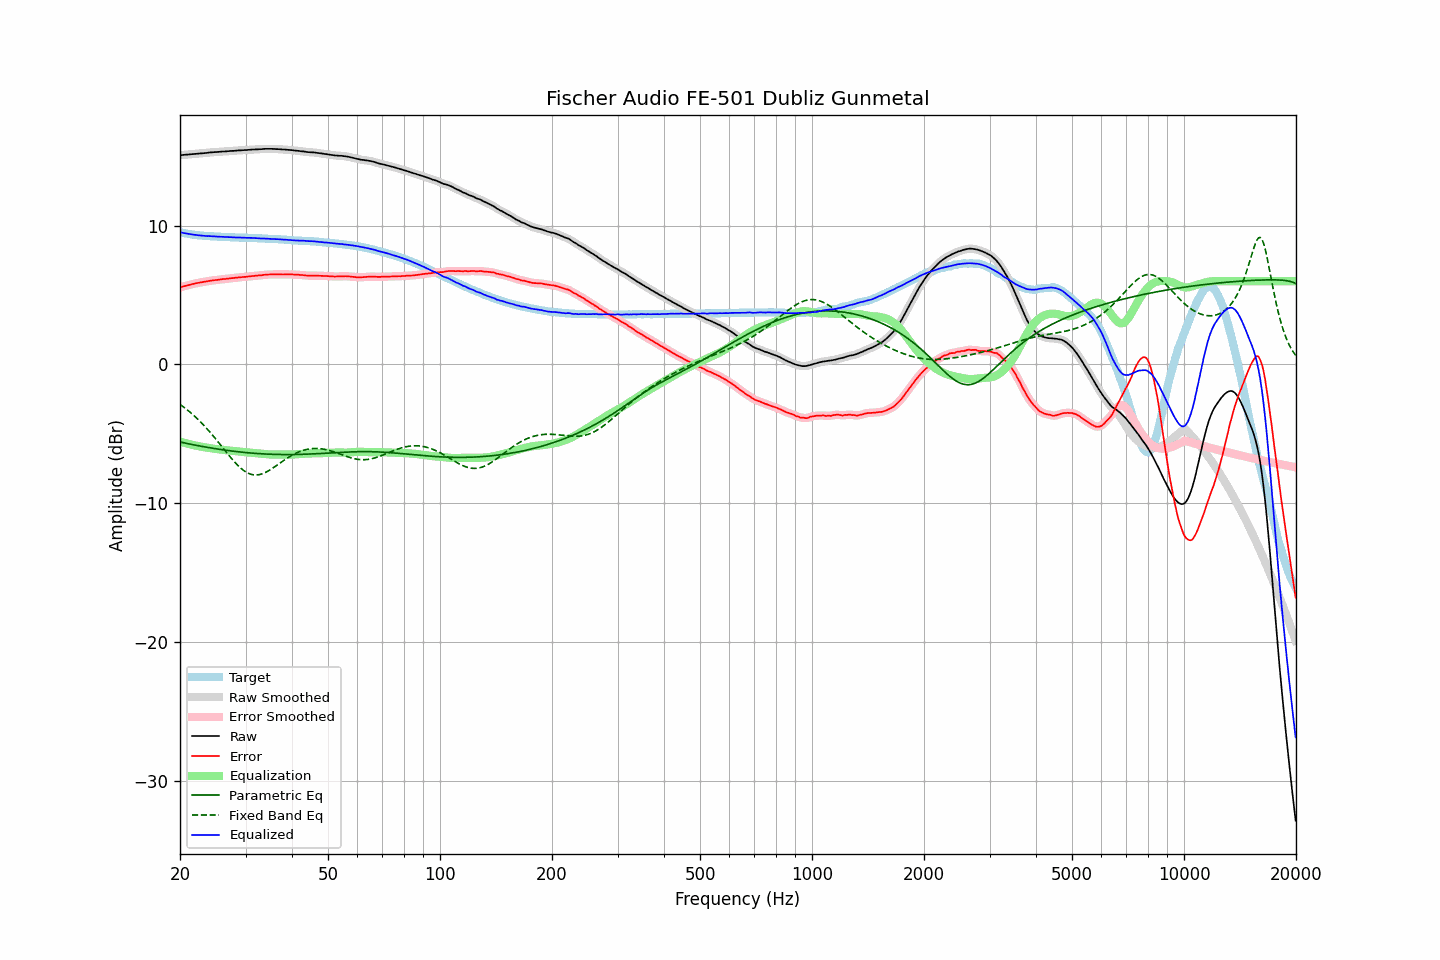

The data file committed next to this chart (first rows):
frequency, raw, error, smoothed, error_smoothed, equalization, parametric_eq, fixed_band_eq, equalized_raw, equalized_smoothed, target
20.00, 15.07, 5.55, 15.07, 5.55, -5.55, -5.58, -2.87, 9.52, 9.52, 9.53
20.20, 15.08, 5.59, 15.08, 5.58, -5.58, -5.61, -2.96, 9.50, 9.50, 9.50
20.40, 15.09, 5.62, 15.09, 5.62, -5.62, -5.63, -3.04, 9.48, 9.48, 9.47
20.61, 15.10, 5.65, 15.10, 5.65, -5.65, -5.66, -3.13, 9.45, 9.45, 9.46
20.81, 15.11, 5.68, 15.11, 5.68, -5.68, -5.68, -3.22, 9.43, 9.43, 9.43
21.02, 15.12, 5.71, 15.12, 5.71, -5.71, -5.70, -3.31, 9.41, 9.41, 9.41
21.23, 15.13, 5.74, 15.13, 5.74, -5.74, -5.73, -3.41, 9.39, 9.39, 9.39
21.44, 15.14, 5.77, 15.14, 5.77, -5.77, -5.75, -3.51, 9.37, 9.37, 9.37
21.66, 15.15, 5.80, 15.15, 5.80, -5.80, -5.77, -3.61, 9.36, 9.36, 9.35
21.87, 15.16, 5.82, 15.16, 5.83, -5.82, -5.80, -3.71, 9.34, 9.34, 9.34
22.09, 15.17, 5.85, 15.17, 5.85, -5.85, -5.82, -3.82, 9.33, 9.33, 9.32
22.31, 15.18, 5.87, 15.18, 5.87, -5.87, -5.84, -3.93, 9.31, 9.31, 9.31
22.54, 15.19, 5.89, 15.19, 5.89, -5.89, -5.86, -4.05, 9.30, 9.30, 9.30
22.76, 15.20, 5.91, 15.20, 5.91, -5.92, -5.89, -4.16, 9.29, 9.29, 9.29
22.99, 15.21, 5.93, 15.21, 5.93, -5.94, -5.91, -4.28, 9.28, 9.28, 9.28
23.22, 15.22, 5.95, 15.22, 5.95, -5.96, -5.93, -4.40, 9.27, 9.27, 9.27
23.45, 15.23, 5.98, 15.23, 5.97, -5.98, -5.95, -4.53, 9.26, 9.26, 9.26
23.69, 15.24, 6.00, 15.25, 6.00, -6.00, -5.97, -4.66, 9.25, 9.25, 9.25
23.92, 15.26, 6.02, 15.26, 6.02, -6.01, -5.99, -4.79, 9.25, 9.25, 9.25
24.16, 15.27, 6.04, 15.27, 6.03, -6.03, -6.01, -4.92, 9.24, 9.24, 9.24
24.40, 15.28, 6.05, 15.29, 6.05, -6.05, -6.03, -5.05, 9.23, 9.24, 9.24
24.65, 15.29, 6.07, 15.29, 6.07, -6.07, -6.05, -5.19, 9.23, 9.23, 9.23
24.89, 15.30, 6.08, 15.30, 6.08, -6.08, -6.06, -5.33, 9.22, 9.22, 9.22
25.14, 15.30, 6.09, 15.31, 6.09, -6.10, -6.08, -5.47, 9.21, 9.21, 9.21
25.39, 15.31, 6.11, 15.31, 6.11, -6.11, -6.10, -5.62, 9.20, 9.21, 9.20
25.65, 15.32, 6.12, 15.32, 6.13, -6.12, -6.12, -5.76, 9.20, 9.20, 9.20
25.91, 15.33, 6.14, 15.33, 6.14, -6.14, -6.14, -5.91, 9.20, 9.20, 9.19
26.16, 15.34, 6.15, 15.34, 6.15, -6.15, -6.15, -6.05, 9.19, 9.19, 9.19
26.43, 15.34, 6.15, 15.35, 6.16, -6.16, -6.17, -6.20, 9.18, 9.18, 9.19
26.69, 15.35, 6.18, 15.35, 6.17, -6.18, -6.18, -6.34, 9.18, 9.18, 9.18
26.96, 15.36, 6.19, 15.36, 6.19, -6.19, -6.20, -6.48, 9.18, 9.18, 9.18
27.23, 15.37, 6.21, 15.37, 6.20, -6.20, -6.21, -6.63, 9.17, 9.17, 9.17
27.50, 15.38, 6.22, 15.38, 6.21, -6.21, -6.23, -6.76, 9.17, 9.17, 9.17
27.77, 15.38, 6.22, 15.39, 6.23, -6.23, -6.24, -6.90, 9.16, 9.16, 9.16
28.05, 15.39, 6.24, 15.39, 6.24, -6.24, -6.26, -7.03, 9.15, 9.15, 9.15
28.33, 15.40, 6.25, 15.40, 6.25, -6.25, -6.27, -7.15, 9.15, 9.15, 9.15
28.62, 15.41, 6.26, 15.41, 6.27, -6.26, -6.28, -7.27, 9.15, 9.15, 9.15
28.90, 15.42, 6.28, 15.42, 6.28, -6.28, -6.30, -7.38, 9.15, 9.15, 9.14
29.19, 15.42, 6.29, 15.43, 6.29, -6.29, -6.31, -7.49, 9.14, 9.14, 9.14
29.48, 15.43, 6.30, 15.43, 6.30, -6.30, -6.32, -7.58, 9.14, 9.14, 9.14
29.78, 15.44, 6.31, 15.44, 6.31, -6.31, -6.33, -7.67, 9.13, 9.13, 9.13
30.08, 15.44, 6.31, 15.45, 6.32, -6.32, -6.35, -7.74, 9.12, 9.13, 9.13
30.38, 15.45, 6.33, 15.45, 6.33, -6.33, -6.36, -7.81, 9.12, 9.12, 9.12
30.68, 15.46, 6.34, 15.46, 6.34, -6.34, -6.37, -7.86, 9.12, 9.12, 9.12
30.99, 15.47, 6.36, 15.47, 6.36, -6.35, -6.38, -7.90, 9.12, 9.12, 9.12
31.30, 15.48, 6.37, 15.48, 6.37, -6.37, -6.39, -7.93, 9.12, 9.12, 9.12
31.61, 15.48, 6.38, 15.49, 6.38, -6.38, -6.40, -7.95, 9.11, 9.11, 9.10
31.93, 15.49, 6.39, 15.49, 6.39, -6.39, -6.40, -7.96, 9.10, 9.10, 9.10
32.24, 15.49, 6.39, 15.50, 6.40, -6.40, -6.41, -7.95, 9.09, 9.09, 9.10
32.57, 15.50, 6.42, 15.50, 6.41, -6.41, -6.42, -7.94, 9.09, 9.09, 9.09
32.89, 15.50, 6.42, 15.51, 6.42, -6.43, -6.43, -7.91, 9.08, 9.08, 9.09
33.22, 15.51, 6.43, 15.52, 6.44, -6.44, -6.43, -7.88, 9.08, 9.08, 9.08
33.55, 15.52, 6.45, 15.52, 6.45, -6.45, -6.44, -7.84, 9.08, 9.07, 9.07
33.89, 15.53, 6.47, 15.53, 6.46, -6.46, -6.45, -7.78, 9.07, 9.07, 9.07
34.23, 15.53, 6.47, 15.53, 6.47, -6.47, -6.45, -7.73, 9.06, 9.06, 9.07
34.57, 15.53, 6.48, 15.54, 6.48, -6.48, -6.46, -7.66, 9.06, 9.06, 9.05
34.92, 15.53, 6.48, 15.53, 6.48, -6.48, -6.46, -7.59, 9.05, 9.05, 9.05
35.27, 15.53, 6.49, 15.53, 6.49, -6.49, -6.47, -7.52, 9.05, 9.04, 9.05
35.62, 15.52, 6.49, 15.53, 6.49, -6.49, -6.47, -7.44, 9.03, 9.04, 9.03
35.97, 15.52, 6.49, 15.52, 6.49, -6.49, -6.48, -7.36, 9.03, 9.03, 9.03
... 635 more rows
